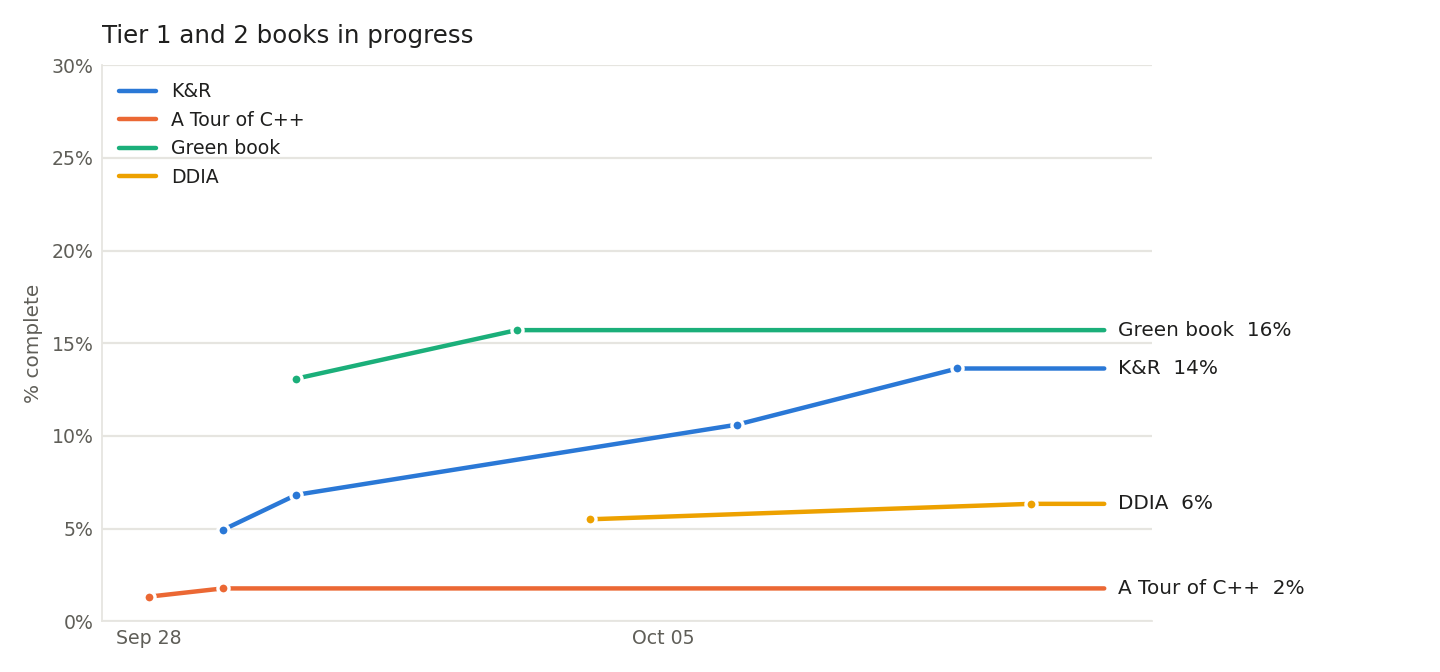

The table this chart was drawn from, first rows:
date, book, done, total
2026-09-28, A Tour of C++, 3, 226
2026-09-29, A Tour of C++, 4, 226
2026-09-29, K&R, 13, 264
2026-09-30, K&R, 18, 264
2026-09-30, Green book, 25, 191
2026-10-03, Green book, 30, 191
2026-10-04, DDIA, 33, 600
2026-10-06, K&R, 28, 264
2026-10-09, K&R, 36, 264
2026-10-10, DDIA, 38, 600
